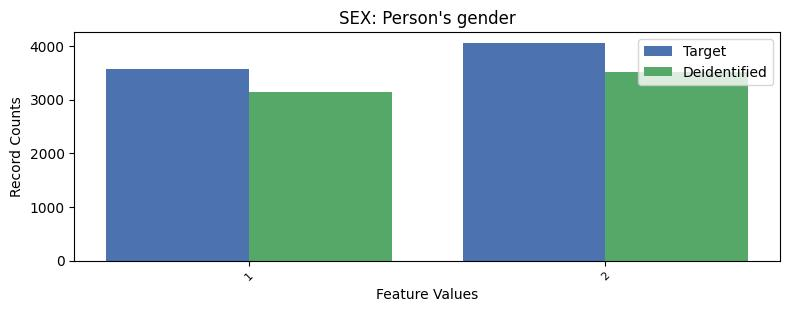

The file beside this chart, header and first rows:
, SEX, count_target, count_deidentified
0, 2, 4058, 3511
1, 1, 3576, 3147
